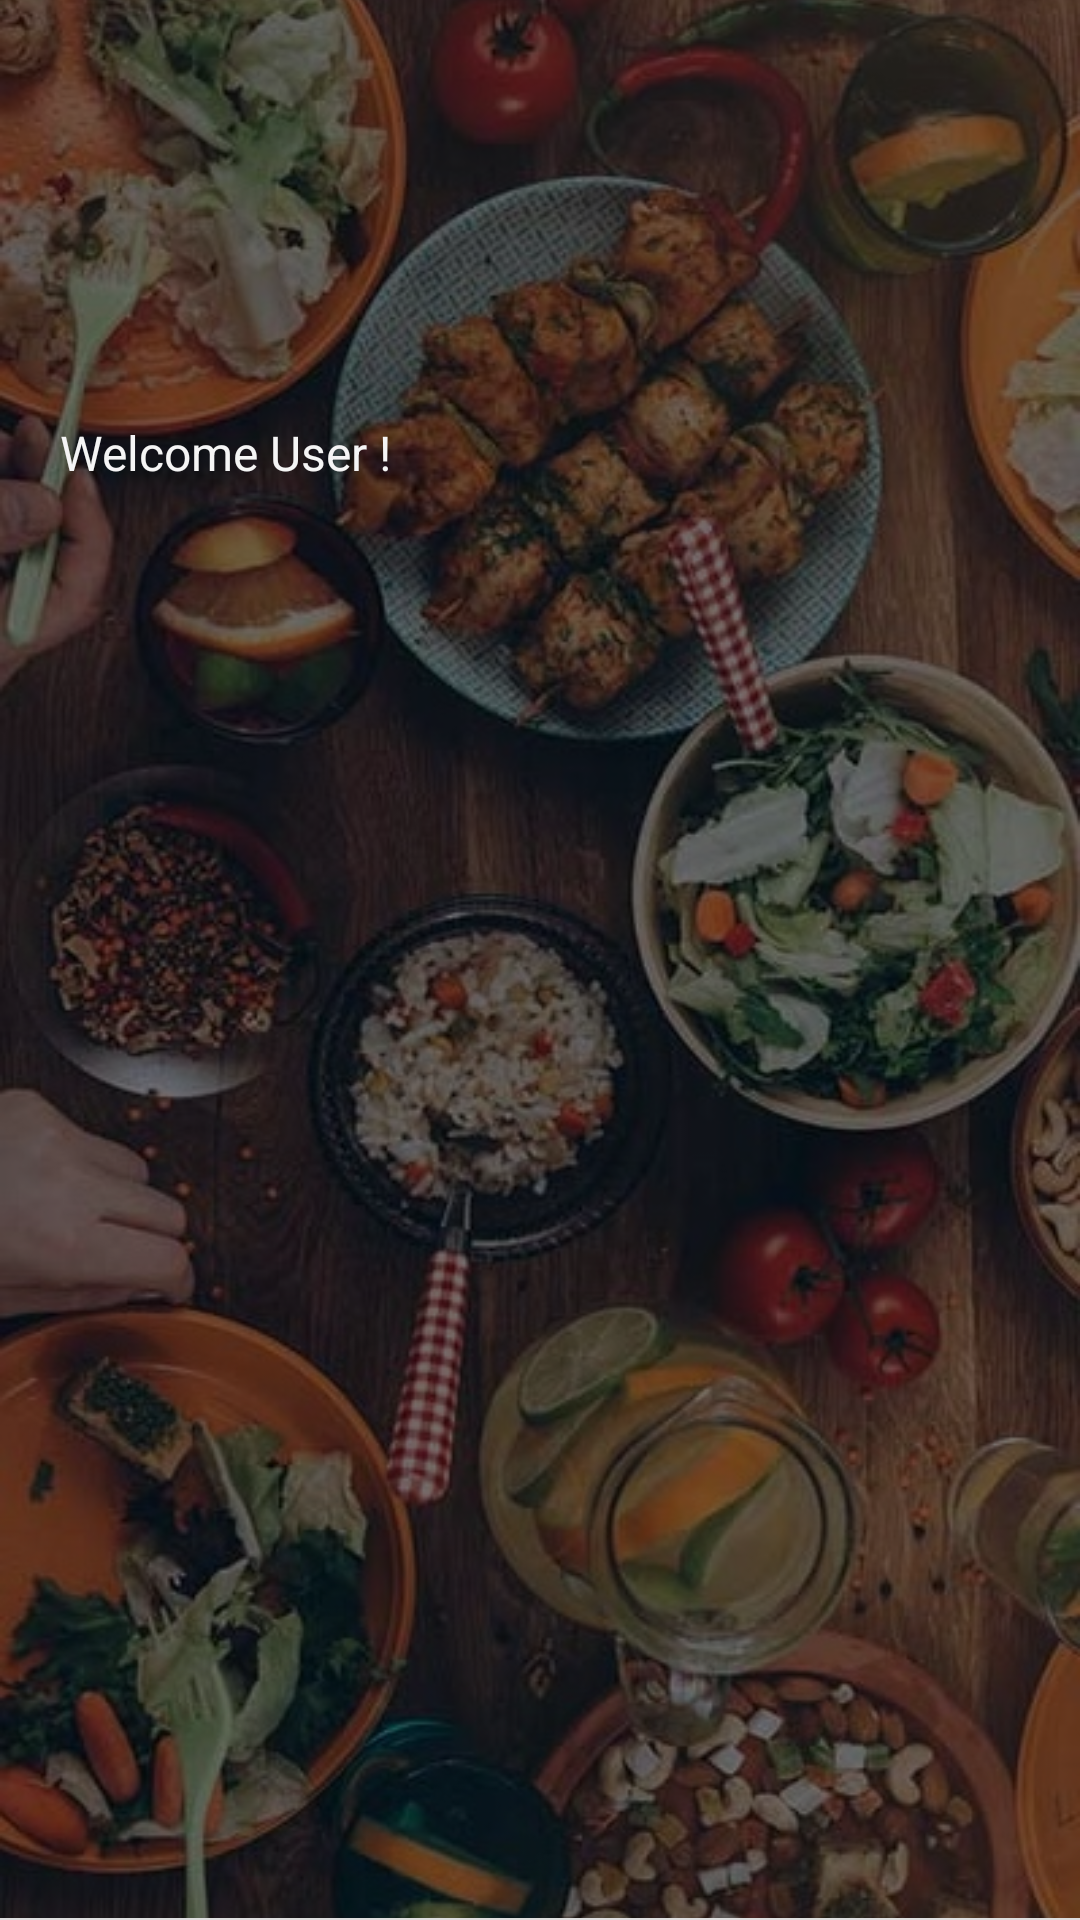

Produce the Android XML layout that renders to this screen, including the resource entries it uses.
<!-- AndroidManifest.xml: application theme AppTheme -->
<!-- res/layout/nav_header.xml -->
<?xml version="1.0" encoding="utf-8"?>
<RelativeLayout
    xmlns:android="http://schemas.android.com/apk/res/android"
    android:orientation="vertical"
    android:background="@null"
    android:layout_width="match_parent"
    android:layout_height="180dp">
    <ImageView
        android:layout_width="match_parent"
        android:layout_height="match_parent" 
        android:src="@drawable/three"
        android:scaleType="centerCrop"/>
    <ImageView
        android:layout_width="match_parent"
        android:layout_height="match_parent"
        android:background="@drawable/default_shadow_inverse"
        android:scaleType="centerCrop" />
<ImageView
    android:id="@+id/drawer_image_icon"
    android:layout_width="60dp"
    android:layout_height="60dp"
    android:src="@drawable/user_icon_male"
    android:layout_alignParentLeft="true"
    android:layout_marginTop="60dp" 
    android:layout_marginLeft="30dp"/>
    <TextView
        android:id="@+id/drawer_user_name"
        android:layout_below="@id/drawer_image_icon"
        android:layout_width="wrap_content"
        android:layout_height="wrap_content"
        android:text="Welcome User !"
        android:layout_alignParentLeft="true"
        android:layout_centerVertical="true"
        android:layout_marginLeft="20dp"
        android:layout_marginTop="20dp"
        android:textColor="@color/md_white_1000"
        android:textSize="16sp"/>
    <View
        android:layout_width="match_parent"
        android:layout_height="0.5dp"
        android:background="#dedede"
        android:layout_alignParentBottom="true"/>
</RelativeLayout>
<!-- resources referenced by this layout -->
<resources>
  <color name="md_white_1000">#f5f5f5</color>
  <!-- drawable default_shadow_inverse (drawable) -->
  <?xml version="1.0" encoding="utf-8"?>
  <shape xmlns:android="http://schemas.android.com/apk/res/android"
      android:shape="rectangle">
  
      <gradient android:startColor="#89000000"
          android:centerColor="#89000000"
          android:endColor="#89000000"/>
  
  </shape>
  <!-- drawable three: jpg bitmap (drawable, 211748 bytes) -->
  <style name="AppTheme" parent="Theme.AppCompat.DayNight.NoActionBar">
          
          <item name="colorPrimary">@color/blue</item>
          <item name="colorPrimaryDark">@color/blue</item>
          <item name="colorAccent">@color/primary</item>
          <item name="android:textColorSecondary">@color/darkgrey</item>
      </style>
  <color name="blue">#336699</color>
  <color name="primary">#efefef</color>
  <color name="darkgrey">#424242</color>
</resources>
